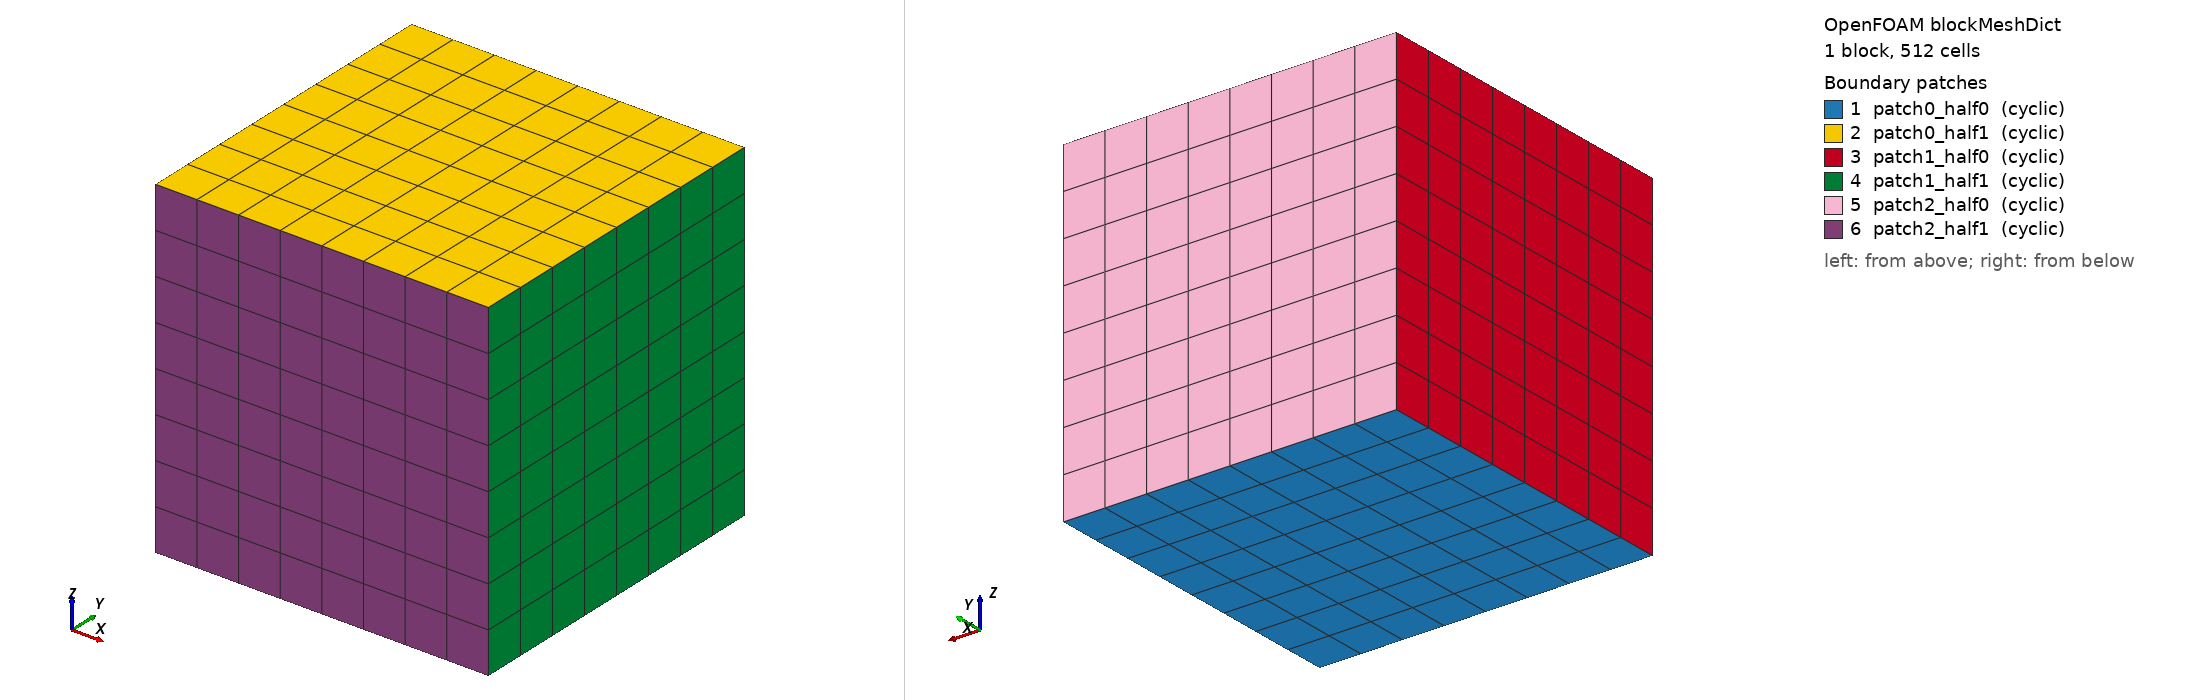

OpenFOAM case: the mesh blockMesh builds from blockMeshDict, 1 block(s), 512 cells. Boundary patches (legend numbers): 1 patch0_half0 (cyclic), 2 patch0_half1 (cyclic), 3 patch1_half0 (cyclic), 4 patch1_half1 (cyclic), 5 patch2_half0 (cyclic), 6 patch2_half1 (cyclic). Left view from above one corner, right view from below the opposite corner. Boundary conditions: 0 field file(s) under 0/; 0 of 6 drawn patches have an entry in a shipped field file.

=== system/blockMeshDict ===
/*--------------------------------*- C++ -*----------------------------------*\
| =========                 |                                                 |
| \\      /  F ield         | OpenFOAM: The Open Source CFD Toolbox           |
|  \\    /   O peration     | Version:  v2606                                 |
|   \\  /    A nd           | Website:  www.openfoam.com                      |
|    \\/     M anipulation  |                                                 |
\*---------------------------------------------------------------------------*/
FoamFile
{
    version     2.0;
    format      ascii;
    class       dictionary;
    object      blockMeshDict;
}
// * * * * * * * * * * * * * * * * * * * * * * * * * * * * * * * * * * * * * //

scale   1;

vertices
(
    (0 0 0)
    (1 0 0)
    (1 1 0)
    (0 1 0)
    (0 0 1)
    (1 0 1)
    (1 1 1)
    (0 1 1)
);

blocks
(
    hex (0 1 2 3 4 5 6 7) (8 8 8) simpleGrading (1 1 1)
);

edges
(
);

boundary
(
    patch0_half0
    {
        type cyclic;
        neighbourPatch patch0_half1;
        faces
        (
            (0 3 2 1)
        );
    }
    patch0_half1
    {
        type cyclic;
        neighbourPatch patch0_half0;
        faces
        (
            (4 5 6 7)
        );
    }
    patch1_half0
    {
        type cyclic;
        neighbourPatch patch1_half1;
        faces
        (
            (0 4 7 3)
        );
    }
    patch1_half1
    {
        type cyclic;
        neighbourPatch patch1_half0;
        faces
        (
            (2 6 5 1)
        );
    }
    patch2_half0
    {
        type cyclic;
        neighbourPatch patch2_half1;
        faces
        (
            (3 7 6 2)
        );
    }
    patch2_half1
    {
        type cyclic;
        neighbourPatch patch2_half0;
        faces
        (
            (1 5 4 0)
        );
    }
);

mergePatchPairs
(
);

// ************************************************************************* //


=== system/controlDict ===
/*--------------------------------*- C++ -*----------------------------------*\
| =========                 |                                                 |
| \\      /  F ield         | OpenFOAM: The Open Source CFD Toolbox           |
|  \\    /   O peration     | Version:  v2606                                 |
|   \\  /    A nd           | Website:  www.openfoam.com                      |
|    \\/     M anipulation  |                                                 |
\*---------------------------------------------------------------------------*/
FoamFile
{
    version     2.0;
    format      ascii;
    class       dictionary;
    object      controlDict;
}
// * * * * * * * * * * * * * * * * * * * * * * * * * * * * * * * * * * * * * //

application     dnsFoam;

startFrom       startTime;

startTime       0;

stopAt          endTime;

endTime         0.1;

deltaT          0.025;

writeControl    runTime;

writeInterval   0.05;

purgeWrite      0;

writeFormat     ascii;

writePrecision  6;

writeCompression off;

timeFormat      general;

timePrecision   6;

runTimeModifiable true;

graphFormat     raw;

functions
{
    minMax
    {
        type            fieldMinMax;
        libs            (fieldFunctionObjects);
        fields          (U p);
        writeControl    timeStep;
    }
}


// ************************************************************************* //
